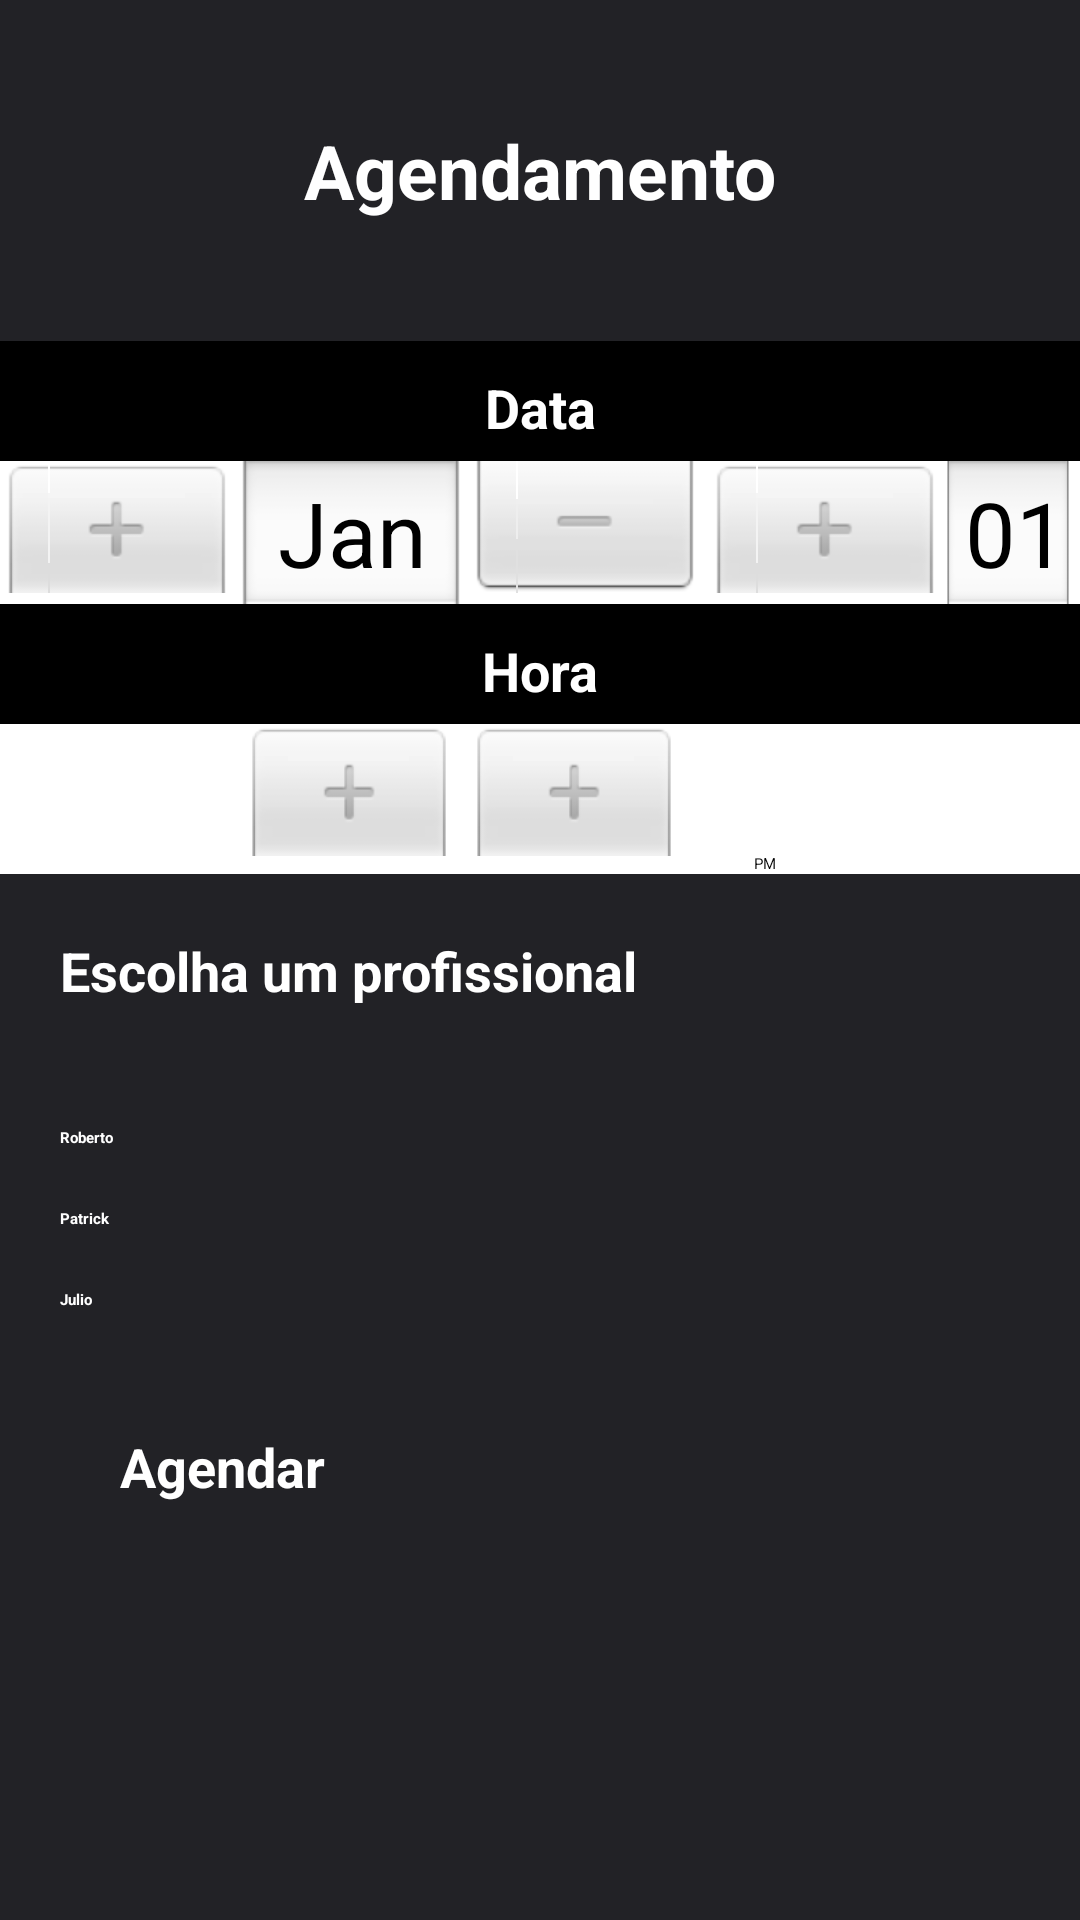

Reconstruct the res/layout file that produces this screen, plus the resources it refers to.
<!-- AndroidManifest.xml: application theme Theme.MyApplication -->
<!-- res/layout/activity_agendamento.xml -->
<?xml version="1.0" encoding="utf-8"?>
<ScrollView
    xmlns:android="http://schemas.android.com/apk/res/android"
    android:layout_width="match_parent"
    android:layout_height="match_parent"
    android:fillViewport="true">

<LinearLayout
    xmlns:app="http://schemas.android.com/apk/res-auto"
    xmlns:tools="http://schemas.android.com/tools"
    android:layout_width="match_parent"
    android:layout_height="match_parent"
    android:orientation="vertical"
    android:background="@color/blackgray"
    tools:context=".view.Agendamento">
    
    <TextView
        android:layout_width="match_parent"
        android:layout_height="wrap_content"
        android:text="Agendamento"
        android:textSize="25sp"
        android:textColor="@color/white"
        android:textStyle="bold"
        android:gravity="center"
        android:layout_margin="40dp"/>

    <androidx.cardview.widget.CardView
        android:layout_width="match_parent"
        android:layout_height="40dp"
        app:cardBackgroundColor="@color/black">

        <TextView
            android:layout_width="match_parent"
            android:layout_height="wrap_content"
            android:text="Data"
            android:textSize="18sp"
            android:textColor="@color/white"
            android:textStyle="bold"
            android:gravity="center"
            android:layout_margin="10dp"/>

    </androidx.cardview.widget.CardView>

    <DatePicker
        android:id="@+id/datePicker"
        android:layout_width="match_parent"
        android:layout_height="wrap_content"
        android:background="@color/white"
        android:calendarViewShown="false"
        android:datePickerMode="spinner"/>

    <androidx.cardview.widget.CardView
        android:layout_width="match_parent"
        android:layout_height="40dp"
        app:cardBackgroundColor="@color/black">

        <TextView
            android:layout_width="match_parent"
            android:layout_height="wrap_content"
            android:text="Hora"
            android:textSize="18sp"
            android:textColor="@color/white"
            android:textStyle="bold"
            android:gravity="center"
            android:layout_margin="10dp"/>

    </androidx.cardview.widget.CardView>

    <TimePicker
        android:id="@+id/timePicker"
        android:layout_width="match_parent"
        android:layout_height="wrap_content"
        android:background="@color/white"
        android:timePickerMode="spinner" />

    <TextView
        android:layout_width="match_parent"
        android:layout_height="wrap_content"
        android:text="Escolha um profissional"
        android:textSize="18sp"
        android:textColor="@color/white"
        android:textStyle="bold"
        android:layout_margin="20dp"/>


    <LinearLayout
        android:layout_width="match_parent"
        android:layout_height="wrap_content"
        android:orientation="horizontal"
        android:layout_marginTop="20dp"
        android:layout_marginStart="20dp"
        android:layout_marginEnd="20dp"
        >
        
        <CheckBox
            android:id="@+id/barbeiro1"
            android:layout_width="wrap_content"
            android:layout_height="wrap_content"
            android:checked="false"/>

        <TextView
            android:layout_width="match_parent"
            android:layout_height="wrap_content"
            android:text="Roberto"
            android:textColor="@color/white"
            android:textStyle="bold"/>

    </LinearLayout>

    <LinearLayout
        android:layout_width="match_parent"
        android:layout_height="wrap_content"
        android:orientation="horizontal"
        android:layout_marginTop="20dp"
        android:layout_marginStart="20dp"
        android:layout_marginEnd="20dp"
        >

        <CheckBox
            android:id="@+id/barbeiro2"
            android:layout_width="wrap_content"
            android:layout_height="wrap_content"
            android:checked="false"/>

        <TextView
            android:layout_width="match_parent"
            android:layout_height="wrap_content"
            android:text="Patrick"
            android:textColor="@color/white"
            android:textStyle="bold"/>

    </LinearLayout>

    <LinearLayout
        android:layout_width="match_parent"
        android:layout_height="wrap_content"
        android:orientation="horizontal"
        android:layout_marginTop="20dp"
        android:layout_marginStart="20dp"
        android:layout_marginEnd="20dp"
        >

        <CheckBox
            android:id="@+id/barbeiro3"
            android:layout_width="wrap_content"
            android:layout_height="wrap_content"
            android:checked="false"/>

        <TextView
            android:layout_width="match_parent"
            android:layout_height="wrap_content"
            android:text="Julio "
            android:textColor="@color/white"
            android:textStyle="bold"/>

    </LinearLayout>

    <Button
        android:id="@+id/btAgendar"
        android:layout_width="match_parent"
        android:layout_height="wrap_content"
        android:text="Agendar"
        android:textSize="18sp"
        android:textColor="@color/white"
        android:textStyle="bold"
        android:backgroundTint="@color/laranja"
        app:cornerRadius="15dp"
        android:layout_margin="40dp"
        />

</LinearLayout>

</ScrollView>
<!-- resources referenced by this layout -->
<resources>
  <color name="black">#FF000000</color>
  <color name="blackgray">#222226</color>
  <color name="laranja">#DC6D29</color>
  <color name="white">#FFFFFFFF</color>
</resources>
